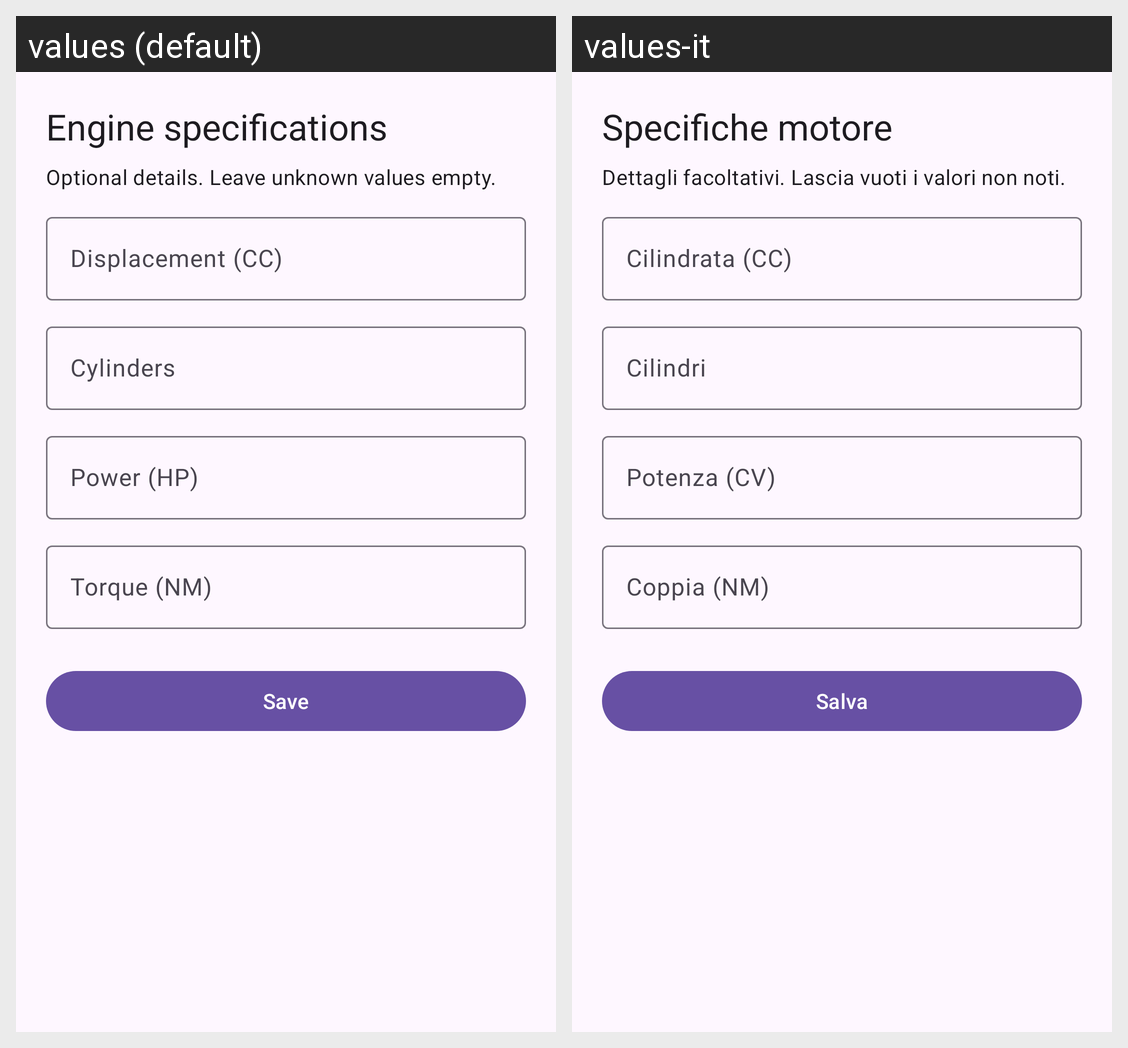

For this localized Android screen grid, give each drawn string resource with its value in every locale shown.
Android screen res/layout/info_engineinfo_edit.xml rendered under 2 locales, left to right: values (default), values-it. Device: Nexus 5 (rendered at 1080×1920; each locale shown at half size, 540×960, under a caption strip naming it); theme Theme.MotoLog.
Strings drawn on this screen, with the default value and each locale's value (text and hints the layout hard-codes, and strings that could not be matched under every locale, appear in the picture but are not listed):

profile_specs
  values: Engine specifications
  values-it: Specifiche motore

profile_optional_specs
  values: Optional details. Leave unknown values empty.
  values-it: Dettagli facoltativi. Lascia vuoti i valori non noti.

engine_cc
  values: Displacement (CC)
  values-it: Cilindrata (CC)

cylinders
  values: Cylinders
  values-it: Cilindri

horse_power
  values: Power (HP)
  values-it: Potenza (CV)

engine_torque
  values: Torque (NM)
  values-it: Coppia (NM)

save
  values: Save
  values-it: Salva
